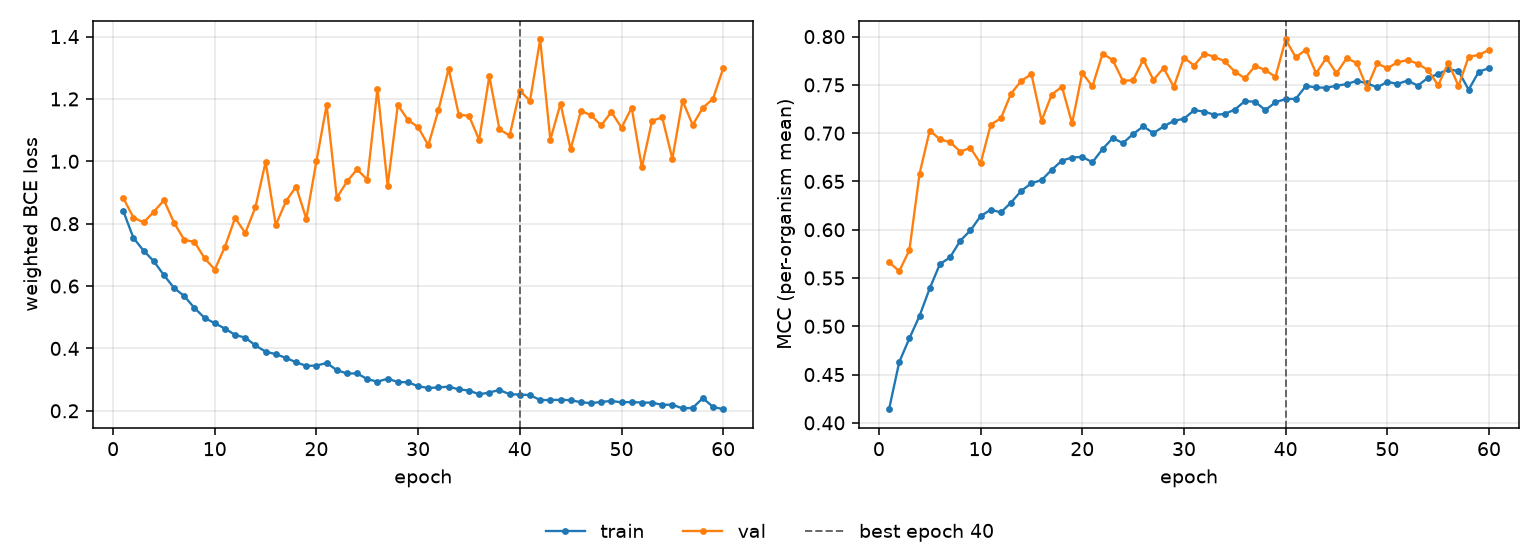

Data behind this chart, as committed beside it:
epoch, tr_loss, vl_loss, tr_mcc, vl_mcc, is_best
1, 0.8407, 0.8825, 0.4141, 0.5664, False
2, 0.7544, 0.8196, 0.4629, 0.5571, False
3, 0.7135, 0.8039, 0.4875, 0.5788, False
4, 0.6797, 0.8379, 0.5108, 0.658, False
5, 0.635, 0.8753, 0.5393, 0.7026, False
6, 0.5937, 0.8029, 0.5644, 0.6937, False
7, 0.5678, 0.748, 0.5714, 0.6907, False
8, 0.5297, 0.7415, 0.5886, 0.6809, False
9, 0.4979, 0.6893, 0.5992, 0.6847, False
10, 0.4807, 0.653, 0.6141, 0.6686, False
11, 0.4636, 0.7256, 0.6207, 0.7089, False
12, 0.4432, 0.8189, 0.6179, 0.7154, False
13, 0.4347, 0.7696, 0.6282, 0.7411, False
14, 0.4095, 0.853, 0.6402, 0.7541, False
15, 0.3897, 0.9979, 0.6482, 0.7612, False
16, 0.3817, 0.7956, 0.6514, 0.7128, False
17, 0.3695, 0.8718, 0.6621, 0.74, False
18, 0.3556, 0.9189, 0.6716, 0.7481, False
19, 0.344, 0.8156, 0.6748, 0.7103, False
20, 0.3451, 1.001, 0.6754, 0.7624, False
21, 0.3534, 1.18, 0.6698, 0.7484, False
22, 0.3305, 0.8828, 0.6835, 0.7824, False
23, 0.3196, 0.9353, 0.6949, 0.7757, False
24, 0.3199, 0.9743, 0.6897, 0.754, False
25, 0.3017, 0.9409, 0.6991, 0.755, False
26, 0.2933, 1.233, 0.707, 0.7761, False
27, 0.303, 0.9211, 0.7001, 0.7552, False
28, 0.2923, 1.181, 0.7069, 0.7674, False
29, 0.2916, 1.133, 0.7127, 0.748, False
30, 0.2786, 1.109, 0.715, 0.7782, False
31, 0.2732, 1.051, 0.7237, 0.77, False
32, 0.275, 1.165, 0.7224, 0.7824, False
33, 0.2774, 1.296, 0.7189, 0.7791, False
34, 0.2687, 1.15, 0.7198, 0.7745, False
35, 0.265, 1.146, 0.7244, 0.7638, False
36, 0.2528, 1.069, 0.7332, 0.7567, False
37, 0.2587, 1.272, 0.7325, 0.7696, False
38, 0.2668, 1.102, 0.7238, 0.7654, False
39, 0.2529, 1.083, 0.732, 0.7582, False
40, 0.2522, 1.227, 0.7353, 0.797, True
41, 0.2503, 1.194, 0.7356, 0.7785, False
42, 0.2345, 1.391, 0.749, 0.7865, False
43, 0.2346, 1.069, 0.7473, 0.762, False
44, 0.2354, 1.185, 0.7471, 0.7778, False
45, 0.2341, 1.038, 0.7491, 0.762, False
46, 0.2275, 1.161, 0.7508, 0.7776, False
47, 0.2244, 1.148, 0.7542, 0.7727, False
48, 0.2285, 1.115, 0.7516, 0.747, False
49, 0.2316, 1.158, 0.7474, 0.7722, False
50, 0.227, 1.108, 0.7532, 0.7672, False
51, 0.2283, 1.172, 0.751, 0.7733, False
52, 0.2263, 0.9804, 0.7545, 0.7757, False
53, 0.2261, 1.13, 0.7491, 0.7719, False
54, 0.2189, 1.141, 0.7574, 0.7654, False
55, 0.2198, 1.008, 0.7611, 0.7495, False
56, 0.2076, 1.194, 0.7663, 0.7729, False
57, 0.2094, 1.117, 0.7642, 0.7489, False
58, 0.2406, 1.172, 0.745, 0.7792, False
59, 0.2124, 1.201, 0.7637, 0.781, False
60, 0.2051, 1.298, 0.7672, 0.7863, False
